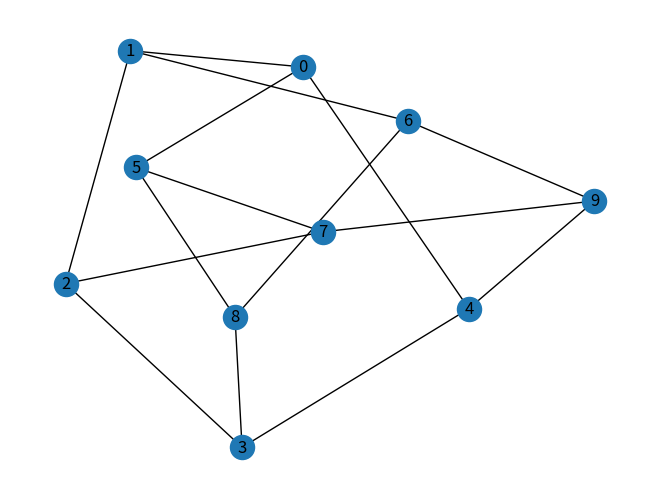
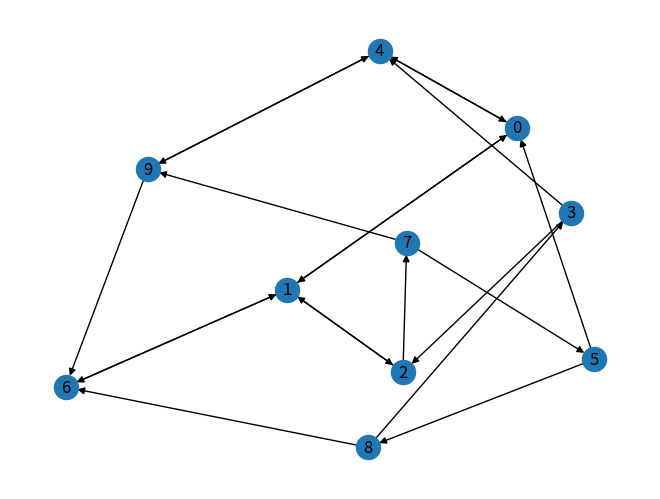

The script that saved these images, in order:
# -*- coding: utf-8 -*-

# @Time  : 2020/10/9 10:47

# @Author : zz

# @Project : zhanzge

# @FileName: walker.py

# 著作权归作者所有。
'''

                .-~~~~~~~~~-._       _.-~~~~~~~~~-.
            __.'              ~.   .~              `.__
          .'//                  \./                  \\`.
        .'//                     |                     \\`.
      .'// .-~"""""""~~~~-._     |     _,-~~~~"""""""~-. \\`.
    .'//.-"                 `-.  |  .-'                 "-.\\`.
  .'//______.============-..   \ | /   ..-============.______\\`.
.'______________________________\|/______________________________`.

学海无涯 回头是岸
'''

import networkx as nx
import numpy as np


class Walker:

    def __init__(self, graph: nx.DiGraph, startNodeList: list):
        '''

        :param graph: networkx.Digraph 有向图，带有边权重
        :param startNodeList: 游走的初始节点列表
        '''
        self.graph = graph
        self.startNodeList = startNodeList
        self.sample_graph = nx.DiGraph()  # 根据初始节点游走后，最后的结果

    def Random_Walker(self, deep=5, size = 1):
        '''
        # 根据初始列表进行速随机游走
        :return:
        '''
        for node in self.startNodeList:
            self.__walker(node, None, deep, size)

    def __walker(self, node, lastNode=None, deep = 5, size= 1, probilityKey='weight'):
        '''
        :param node: 目前游走的起始节点
        :param lastNode: 上一步的节点，防止重复
        :return: None
        '''
        if deep < 0:
            return
        probility_nodes = dict(self.graph.adj[node])
        probility_nodes.pop(lastNode,  None)
        if len(probility_nodes) == 0:
            return
        keys, probs = [], []
        sumPorb = 0.0
        for k, wv in probility_nodes.items():
            keys.append(k)
            probs.append(wv[probilityKey])
            sumPorb += wv[probilityKey]
        probs = [probs[i] / sumPorb for i in range(len(probs))]
        nextNode = np.random.choice(keys,size=size, p=probs)
        for n in set(nextNode):
            self.sample_graph.add_edge(node, n)
            self.__walker(n, node, deep-1, size)


if __name__=='__main__':
    import numpy as np
    import sys
    import networkx as nx
    import matplotlib.pyplot as plt

    g = nx.petersen_graph()
    nx.draw(g, with_labels=True)
    plt.show()

    edges = g.edges
    for (k, v) in edges:
        prob = np.random.randint(0, 100) / 100.0
        g.edges[(k, v)]['weight'] = prob
    nodes = [2, 5, 8]

    print(g.adj[0])

    rw = Walker(g, nodes)
    rw.Random_Walker(size=2, deep=2)
    sample = rw.sample_graph

    nx.draw(sample, with_labels=True)
    plt.show()
